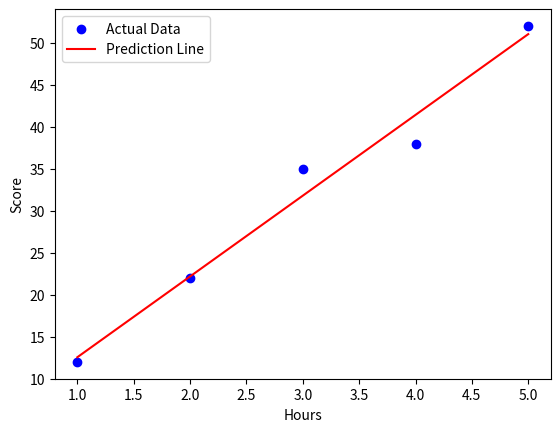

The matplotlib source for this figure:
import numpy as np
import matplotlib.pyplot as plt
class LinearRegression:
    def __init__(self,learning_rate=0.01,n_iterations=1000):
        self.learning_rate=learning_rate
        self.n_iterations=n_iterations
        self.weights=None
        self.bias=0
        self.loss_history=[]

    def fit(self,x,y):
            n_samples,n_features=X.shape
            self.weights=np.zeros(n_features)
            self.bias=0
            for i in range(self.n_iterations):
                y_predicted=np.dot(X,self.weights)+self.bias
                dw = (1 / n_samples) * np.dot(X.T, (y_predicted - y)) # Gradient for weight
                db = (1 / n_samples) * np.sum(y_predicted - y)
                self.weights-=self.learning_rate*dw
                self.bias-=self.learning_rate*db
                loss=(1/n_samples)*np.sum((y_predicted - y)**2)
                self.loss_history.append(loss)
                if i % 100 == 0:
                    print(f"Iteration {i}: Loss {loss:.4f}")
    def predict(self,X):
            return np.dot(X, self.weights) + self.bias
if __name__ == "__main__":
    X = np.array([[1], [2], [3], [4], [5]]) 
    #y includes some noise for testing and traing teh model
    y = np.array([12, 22, 35, 38, 52])
    model = LinearRegression(learning_rate=0.01, n_iterations=1000)
    model.fit(X, y)
    print("\n--- Predictions ---")
    user_input = np.array([[6]]) # Predicting score for 6 hours of study
    prediction = model.predict(user_input)
    print(f"If you study for 6 hours, predicted score: {prediction[0]:.2f}")
    plt.scatter(X, y, color='blue', label='Actual Data')
    plt.plot(X, model.predict(X), color='red', label='Prediction Line')

    plt.xlabel('Hours')
    plt.ylabel('Score')
    plt.legend()
    plt.show()